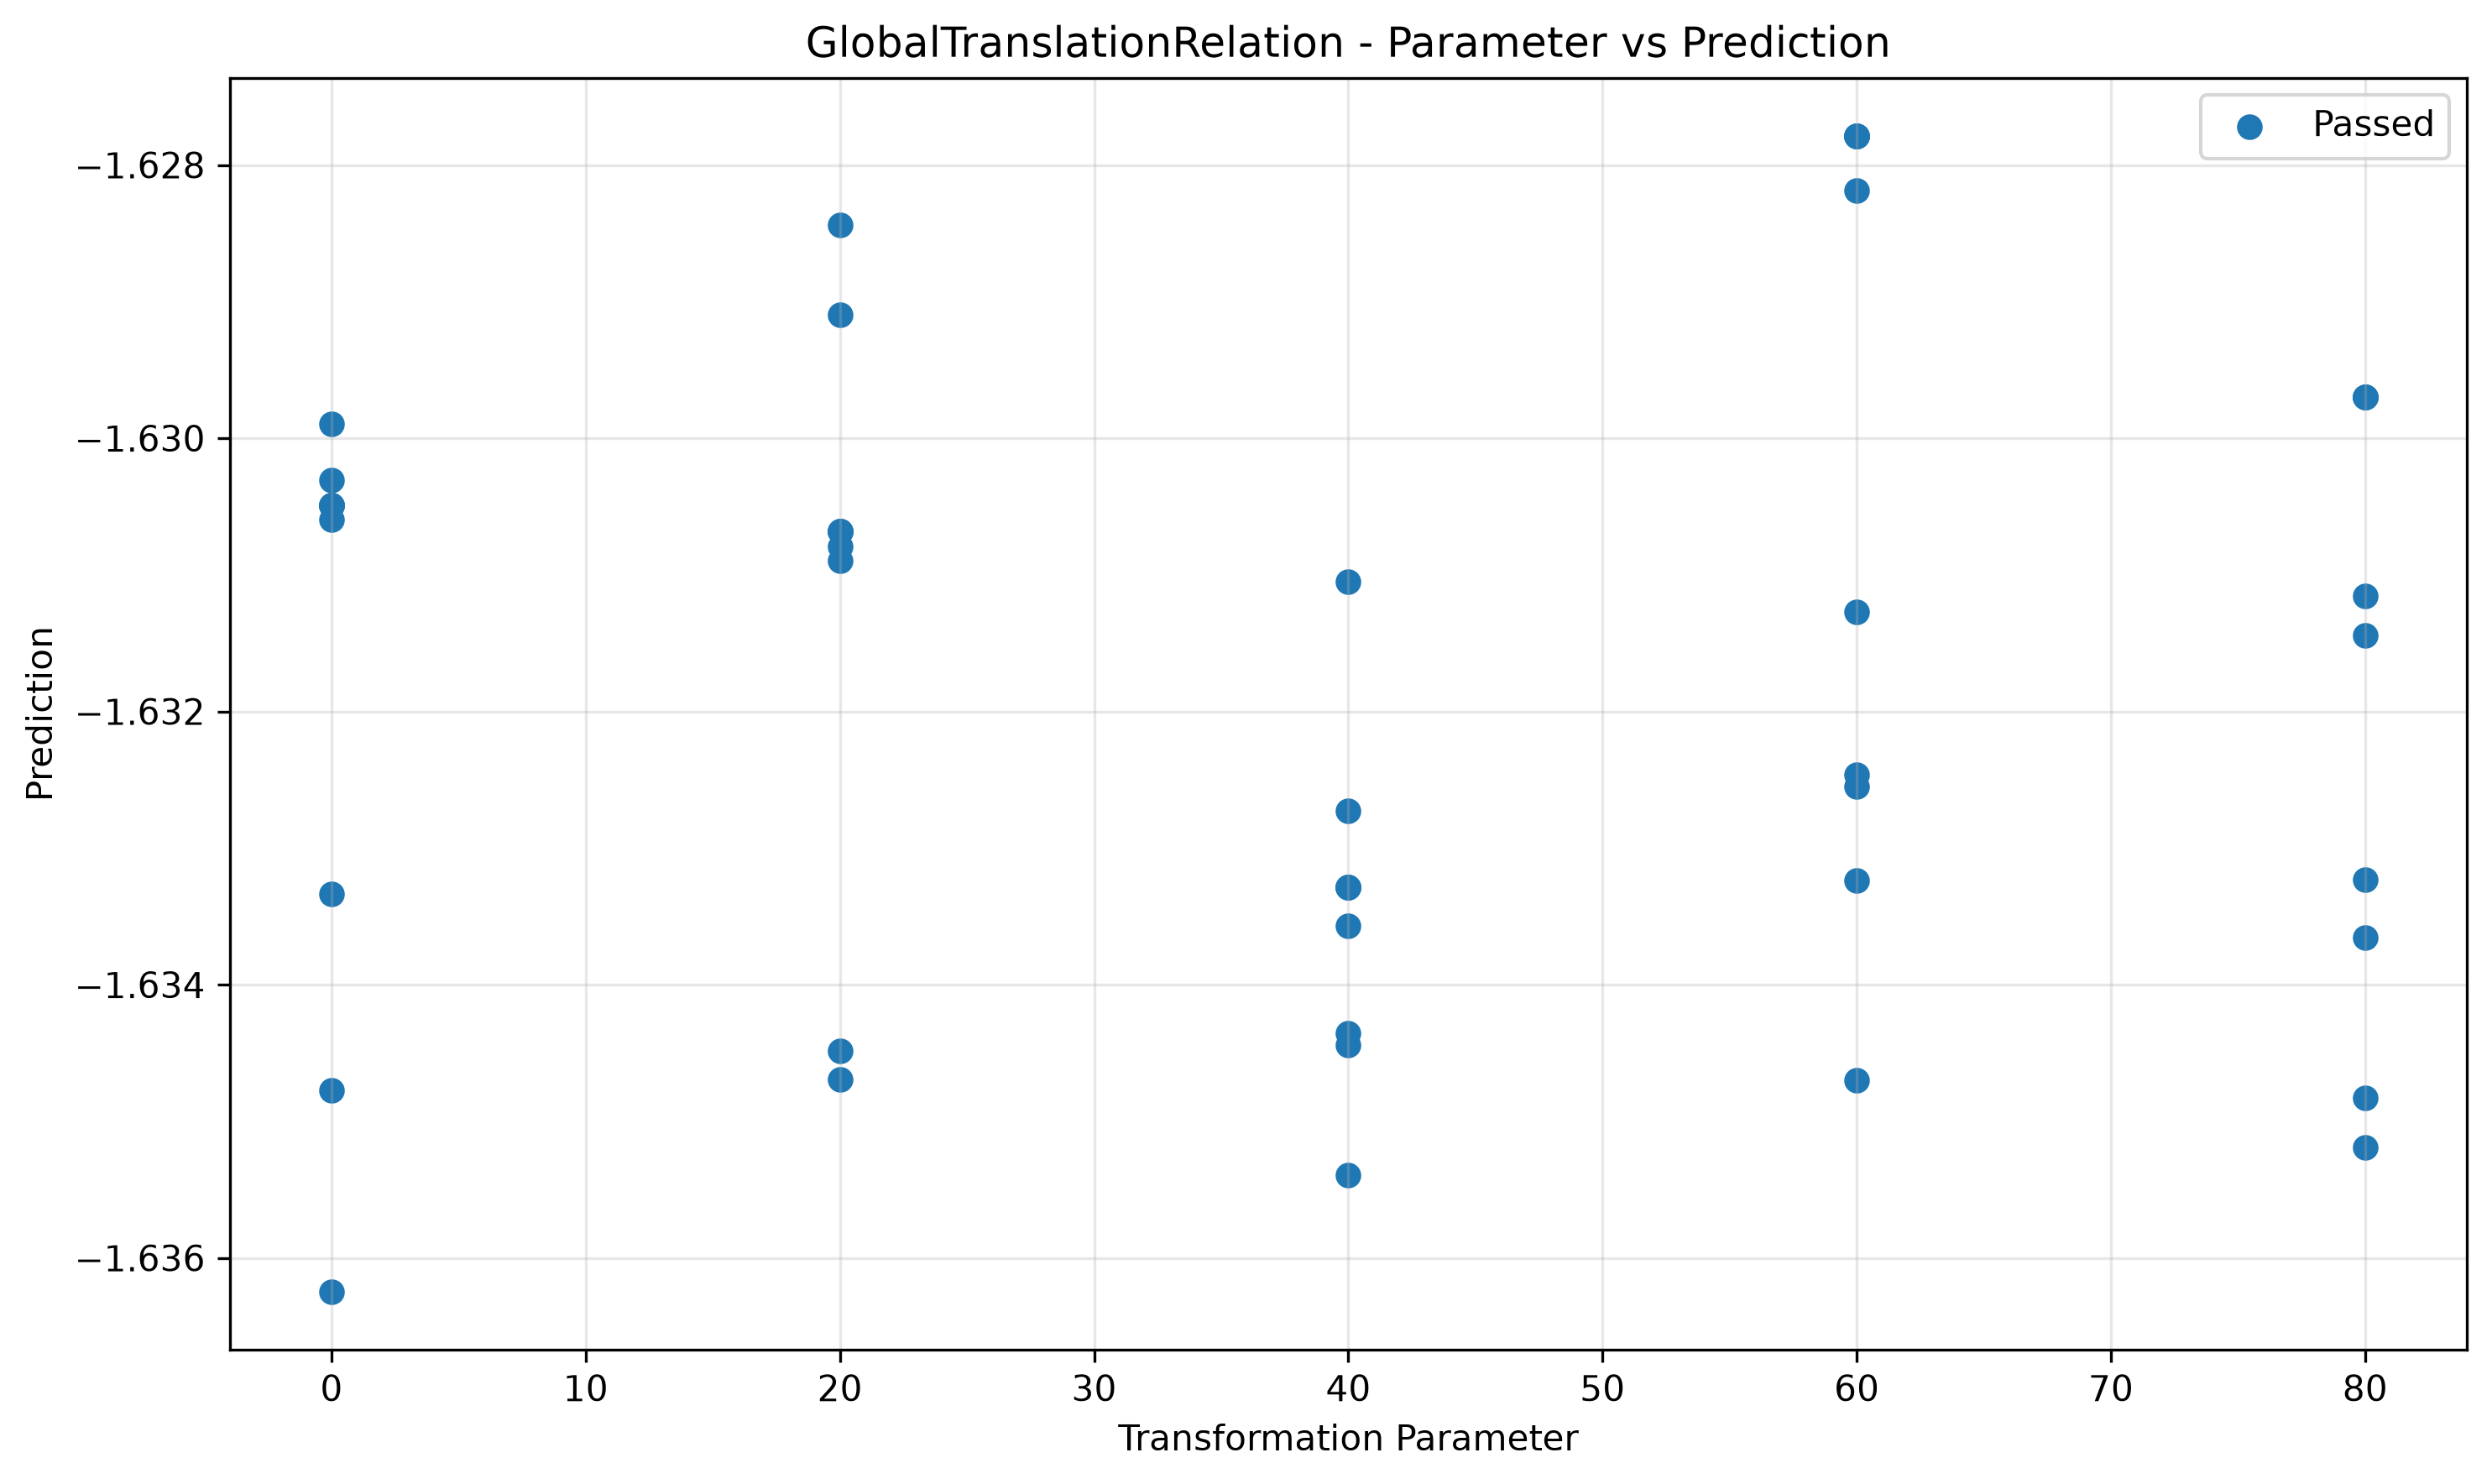

Source data for this figure (header and first rows):
param, transformed, passed
0.0, -1.63, True
0.0, -1.633, True
0.0, -1.635, True
0.0, -1.636, True
0.0, -1.63, True
0.0, -1.63, True
0.0, -1.63, True
0.0, -1.63, True
0.0, -1.63, True
0.0, -1.631, True
20.0, -1.635, True
20.0, -1.631, True
20.0, -1.628, True
20.0, -1.631, True
20.0, -1.629, True
20.0, -1.634, True
20.0, -1.631, True
20.0, -1.631, True
20.0, -1.631, True
20.0, -1.631, True
40.0, -1.631, True
40.0, -1.635, True
40.0, -1.633, True
40.0, -1.633, True
40.0, -1.634, True
40.0, -1.633, True
40.0, -1.633, True
40.0, -1.634, True
40.0, -1.634, True
40.0, -1.633, True
60.0, -1.635, True
60.0, -1.633, True
60.0, -1.628, True
60.0, -1.633, True
60.0, -1.628, True
60.0, -1.632, True
60.0, -1.631, True
60.0, -1.628, True
60.0, -1.628, True
60.0, -1.628, True
80.0, -1.63, True
80.0, -1.633, True
80.0, -1.634, True
80.0, -1.635, True
80.0, -1.631, True
80.0, -1.63, True
80.0, -1.631, True
80.0, -1.63, True
80.0, -1.635, True
80.0, -1.63, True
